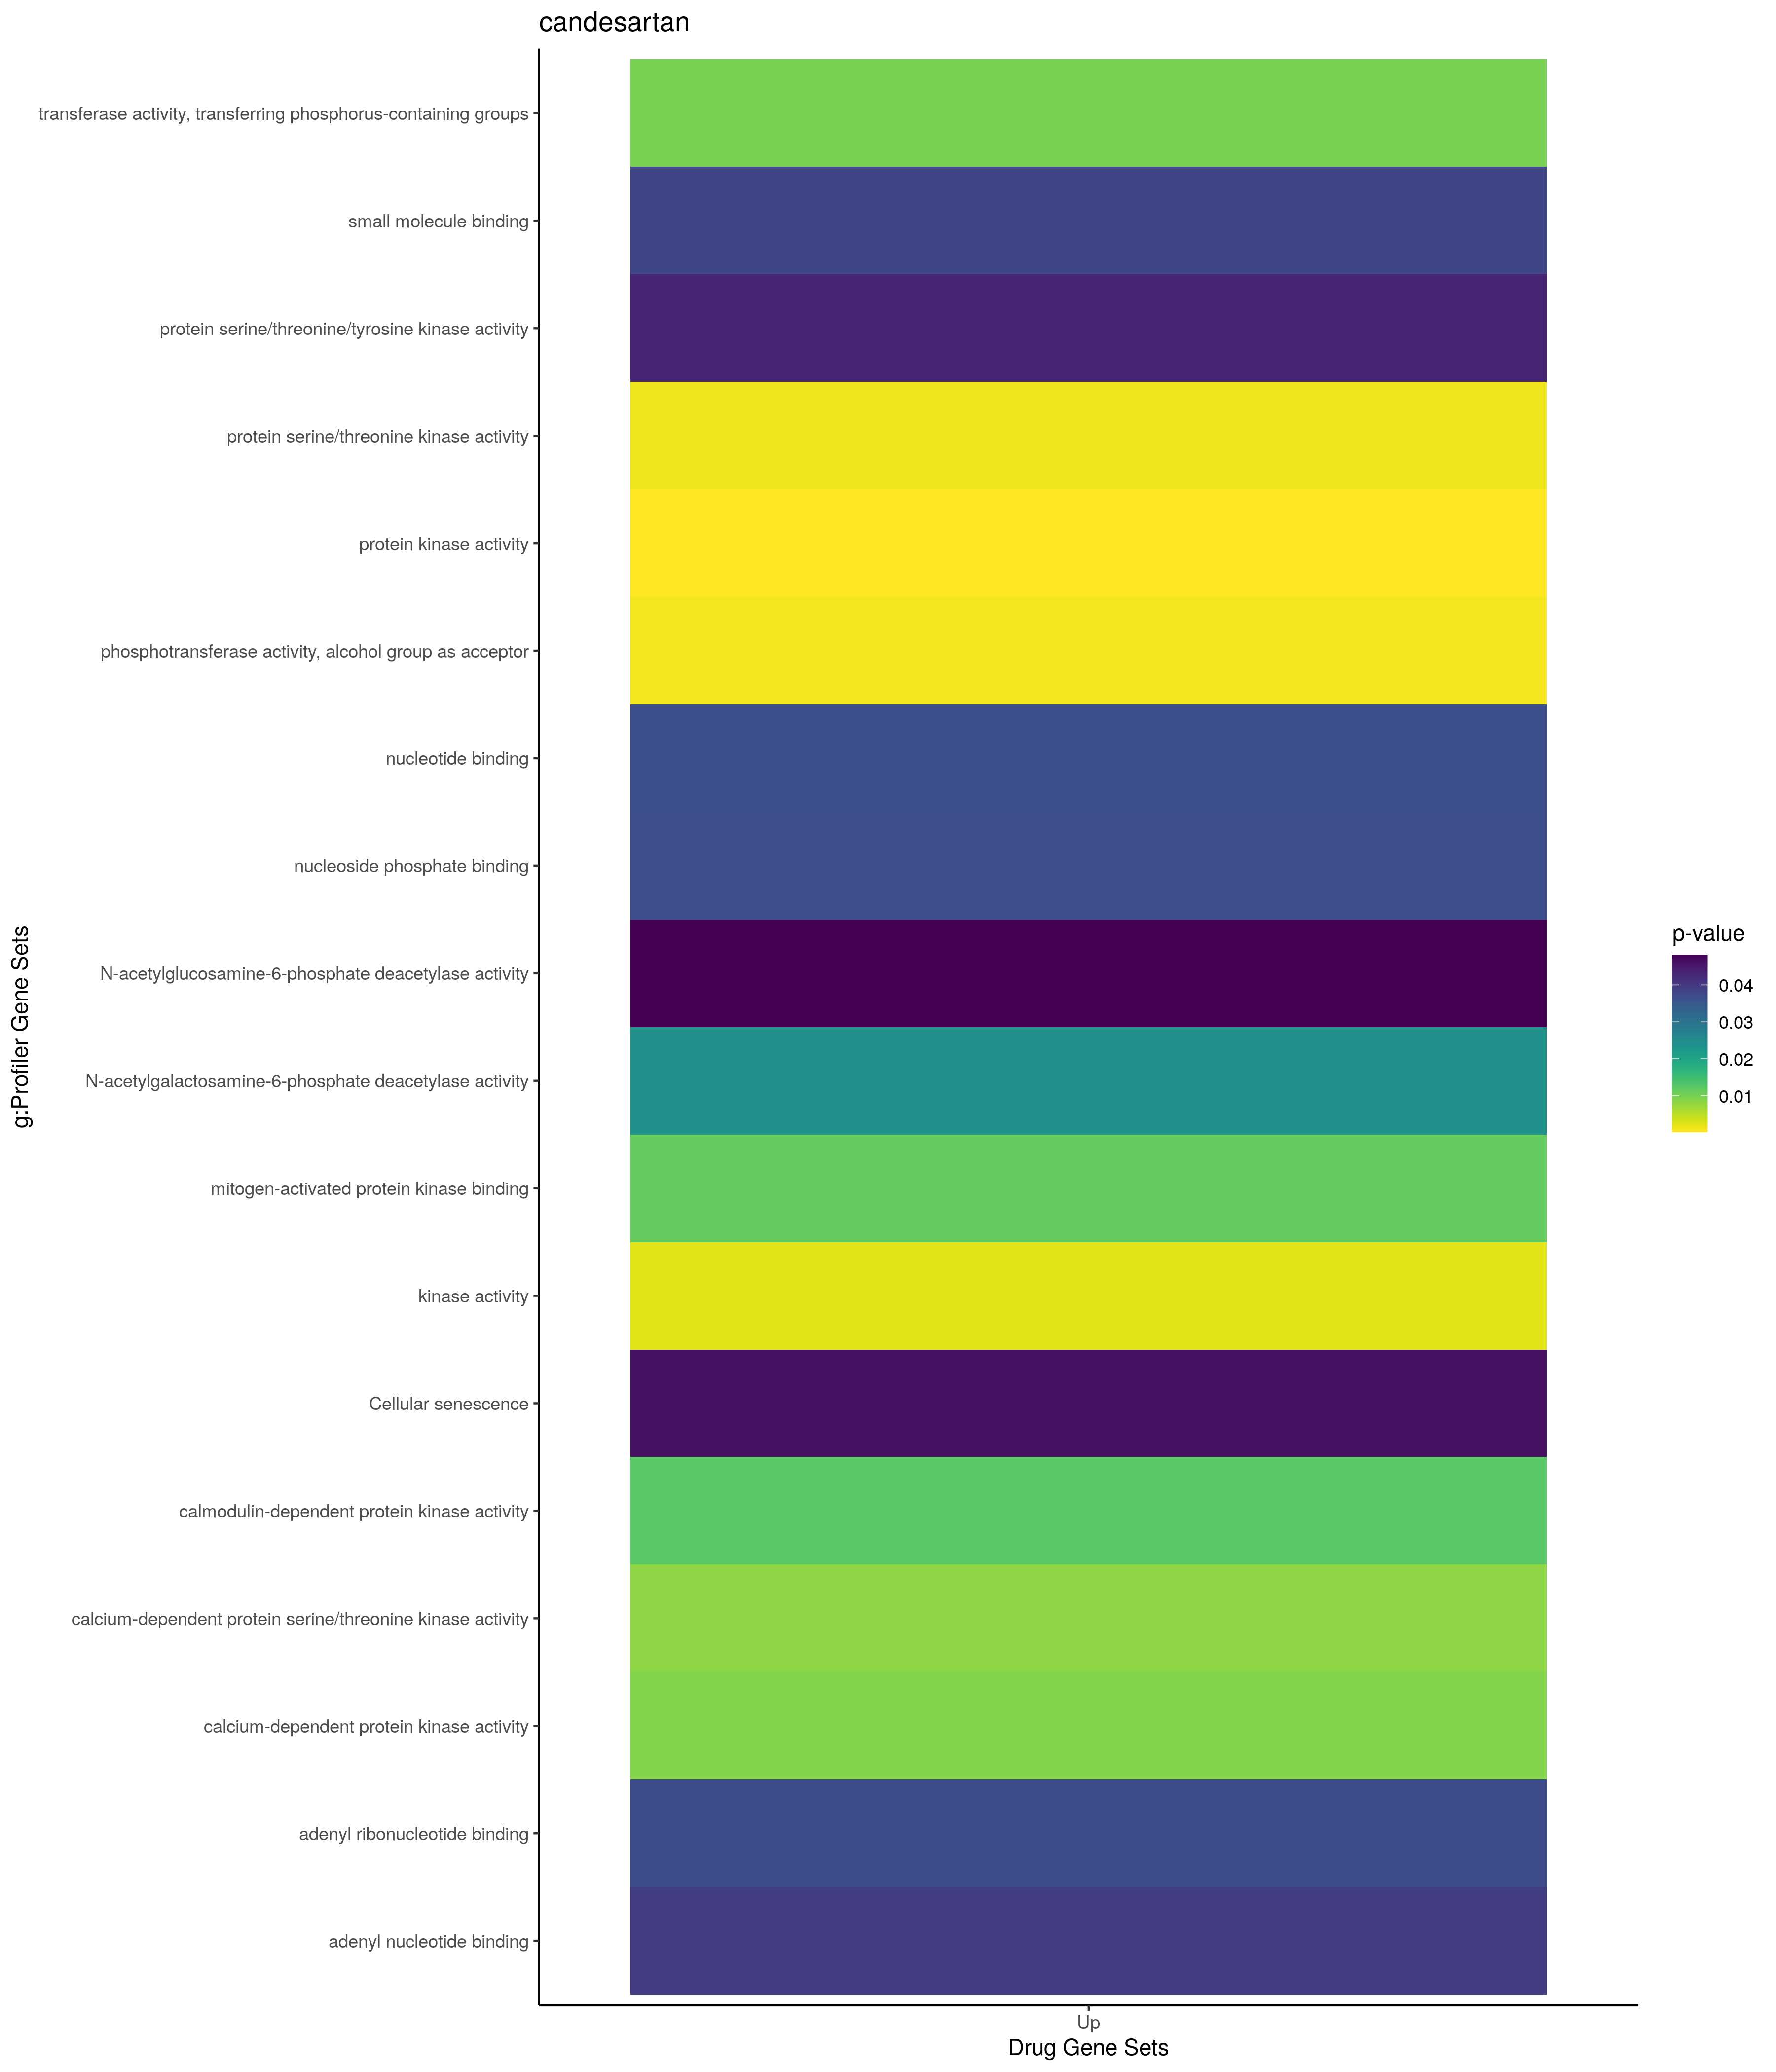

The data file committed next to this chart (first rows):
; query; significant; p_value; term_size; query_size; intersection_size; precision; recall; term_id; source; term_name; effective_domain_size; source_order; set
1; query_1; TRUE; 0,000165929152793958; 113; 41; 6; 0,146341463414634; 0,0530973451327434; GO:1904019; GO:BP; epithelial cell apoptotic process; 21100; 27017; Up
2; query_1; TRUE; 0,00130014710494698; 1434; 84; 20; 0,238095238095238; 0,0139470013947001; GO:0051240; GO:BP; positive regulation of multicellular org…; 21100; 15698; Up
3; query_1; TRUE; 0,00188488356567575; 2391; 59; 21; 0,355932203389831; 0,00878293601003764; GO:0071310; GO:BP; cellular response to organic substance; 21100; 19341; Up
4; query_1; TRUE; 0,00469966951270813; 23; 24; 3; 0,125; 0,130434782608696; GO:0035162; GO:BP; embryonic hemopoiesis; 21100; 10189; Up
5; query_1; TRUE; 0,005301103123536; 3010; 59; 23; 0,389830508474576; 0,00764119601328904; GO:0010033; GO:BP; response to organic substance; 21100; 4307; Up
6; query_1; TRUE; 0,00558454216445524; 3019; 59; 23; 0,389830508474576; 0,00761841669426963; GO:0070887; GO:BP; cellular response to chemical stimulus; 21100; 19115; Up
7; query_1; TRUE; 0,00613563868382916; 1556; 34; 12; 0,352941176470588; 0,0077120822622108; GO:0044093; GO:BP; positive regulation of molecular functio…; 21100; 12634; Up
8; query_1; TRUE; 0,00753802757311453; 1587; 34; 12; 0,352941176470588; 0,00756143667296786; GO:0006468; GO:BP; protein phosphorylation; 21100; 2446; Up
9; query_1; TRUE; 0,00763653402767618; 94; 24; 4; 0,166666666666667; 0,0425531914893617; GO:0010717; GO:BP; regulation of epithelial to mesenchymal …; 21100; 4857; Up
10; query_1; TRUE; 0,00827372288198971; 3776; 34; 18; 0,529411764705882; 0,00476694915254237; GO:0009893; GO:BP; positive regulation of metabolic process; 21100; 4213; Up
11; query_1; TRUE; 0,0101252438494493; 2725; 71; 24; 0,338028169014085; 0,00880733944954129; GO:0032879; GO:BP; regulation of localization; 21100; 9081; Up
12; query_1; TRUE; 0,0121425587458093; 162; 34; 5; 0,147058823529412; 0,0308641975308642; GO:0002262; GO:BP; myeloid cell homeostasis; 21100; 917; Up
13; query_1; TRUE; 0,0126570506038467; 3895; 40; 20; 0,5; 0,00513478818998716; GO:0048583; GO:BP; regulation of response to stimulus; 21100; 14895; Up
14; query_1; TRUE; 0,0139213314846114; 46; 56; 4; 0,0714285714285714; 0,0869565217391304; GO:1902895; GO:BP; positive regulation of miRNA transcripti…; 21100; 26018; Up
15; query_1; TRUE; 0,0148188097077174; 6224; 50; 30; 0,6; 0,00482005141388175; GO:0048518; GO:BP; positive regulation of biological proces…; 21100; 14840; Up
16; query_1; TRUE; 0,0217333255006643; 2803; 34; 15; 0,441176470588235; 0,00535140920442383; GO:0006793; GO:BP; phosphorus metabolic process; 21100; 2749; Up
17; query_1; TRUE; 0,0220434615616486; 51; 18; 3; 0,166666666666667; 0,0588235294117647; GO:2000351; GO:BP; regulation of endothelial cell apoptotic…; 21100; 29573; Up
18; query_1; TRUE; 0,0240014538641041; 90; 33; 4; 0,121212121212121; 0,0444444444444444; GO:1904035; GO:BP; regulation of epithelial cell apoptotic …; 21100; 27033; Up
19; query_1; TRUE; 0,0247702035312938; 53; 18; 3; 0,166666666666667; 0,0566037735849057; GO:0045599; GO:BP; negative regulation of fat cell differen…; 21100; 13331; Up
20; query_1; TRUE; 0,0289027092052062; 950; 34; 9; 0,264705882352941; 0,00947368421052632; GO:0032101; GO:BP; regulation of response to external stimu…; 21100; 8539; Up
21; query_1; TRUE; 0,0291467879735978; 951; 34; 9; 0,264705882352941; 0,00946372239747634; GO:0007167; GO:BP; enzyme-linked receptor protein signaling…; 21100; 3067; Up
22; query_1; TRUE; 0,0292637269962374; 56; 18; 3; 0,166666666666667; 0,0535714285714286; GO:0072577; GO:BP; endothelial cell apoptotic process; 21100; 20340; Up
23; query_1; TRUE; 0,0315552974177483; 226; 50; 6; 0,12; 0,0265486725663717; GO:0009743; GO:BP; response to carbohydrate; 21100; 4091; Up
24; query_1; TRUE; 0,0384683334462513; 3336; 34; 16; 0,470588235294118; 0,00479616306954436; GO:0010646; GO:BP; regulation of cell communication; 21100; 4791; Up
25; query_1; TRUE; 0,0404687312202075; 60; 56; 4; 0,0714285714285714; 0,0666666666666667; GO:1902893; GO:BP; regulation of miRNA transcription; 21100; 26016; Up
26; query_1; TRUE; 0,040764593784199; 3351; 34; 16; 0,470588235294118; 0,00477469412115786; GO:0023051; GO:BP; regulation of signaling; 21100; 7647; Up
27; query_1; TRUE; 0,043119903145866; 313; 57; 7; 0,12280701754386; 0,0223642172523962; GO:0018105; GO:BP; peptidyl-serine phosphorylation; 21100; 5998; Up
28; query_1; TRUE; 0,0432234515450311; 61; 56; 4; 0,0714285714285714; 0,0655737704918033; GO:0061614; GO:BP; miRNA transcription; 21100; 18285; Up
29; query_1; TRUE; 0,0433251839393769; 1882; 34; 12; 0,352941176470588; 0,00637619553666312; GO:0016310; GO:BP; phosphorylation; 21100; 5776; Up
30; query_1; TRUE; 0,0467204923342019; 214; 34; 5; 0,147058823529412; 0,0233644859813084; GO:0002573; GO:BP; myeloid leukocyte differentiation; 21100; 1217; Up
31; query_1; TRUE; 0,00189420737908992; 12241; 31; 29; 0,935483870967742; 0,00236908749285189; GO:0005737; GO:CC; cytoplasm; 21698; 384; Up
32; query_1; TRUE; 0,000183533059430043; 586; 34; 9; 0,264705882352941; 0,015358361774744; GO:0004672; GO:MF; protein kinase activity; 20183; 1251; Up
33; query_1; TRUE; 0,000759937950801956; 695; 34; 9; 0,264705882352941; 0,0129496402877698; GO:0016773; GO:MF; phosphotransferase activity, alcohol gro…; 20183; 3742; Up
34; query_1; TRUE; 0,00138641792943091; 438; 30; 7; 0,233333333333333; 0,0159817351598174; GO:0004674; GO:MF; protein serine/threonine kinase activity; 20183; 1253; Up
35; query_1; TRUE; 0,00228777965938039; 795; 34; 9; 0,264705882352941; 0,0113207547169811; GO:0016301; GO:MF; kinase activity; 20183; 3487; Up
36; query_1; TRUE; 0,00823698091306454; 22; 6; 2; 0,333333333333333; 0,0909090909090909; GO:0009931; GO:MF; calcium-dependent protein serine/threoni…; 20183; 2735; Up
37; query_1; TRUE; 0,00902026272121231; 23; 6; 2; 0,333333333333333; 0,0869565217391304; GO:0010857; GO:MF; calcium-dependent protein kinase activit…; 20183; 2843; Up
38; query_1; TRUE; 0,00990976711814755; 954; 34; 9; 0,264705882352941; 0,00943396226415094; GO:0016772; GO:MF; transferase activity, transferring phosp…; 20183; 3741; Up
39; query_1; TRUE; 0,0115826991834812; 26; 6; 2; 0,333333333333333; 0,0769230769230769; GO:0051019; GO:MF; mitogen-activated protein kinase binding; 20183; 9082; Up
40; query_1; TRUE; 0,0125076613499194; 27; 6; 2; 0,333333333333333; 0,0740740740740741; GO:0004683; GO:MF; calmodulin-dependent protein kinase acti…; 20183; 1261; Up
41; query_1; TRUE; 0,0240517709560014; 1; 1; 1; 1; 1; GO:0047419; GO:MF; N-acetylgalactosamine-6-phosphate deacet…; 20183; 7787; Up
42; query_1; TRUE; 0,0365676619961996; 2176; 37; 13; 0,351351351351351; 0,00597426470588235; GO:0000166; GO:MF; nucleotide binding; 20183; 35; Up
43; query_1; TRUE; 0,0367429530797254; 2177; 37; 13; 0,351351351351351; 0,00597152044097382; GO:1901265; GO:MF; nucleoside phosphate binding; 20183; 11989; Up
44; query_1; TRUE; 0,0371594681775868; 1566; 37; 11; 0,297297297297297; 0,0070242656449553; GO:0032559; GO:MF; adenyl ribonucleotide binding; 20183; 5405; Up
45; query_1; TRUE; 0,0383357580175263; 2519; 37; 14; 0,378378378378378; 0,0055577610162763; GO:0036094; GO:MF; small molecule binding; 20183; 6382; Up
46; query_1; TRUE; 0,0395945568931672; 1577; 37; 11; 0,297297297297297; 0,00697526949904883; GO:0030554; GO:MF; adenyl nucleotide binding; 20183; 4877; Up
47; query_1; TRUE; 0,0434785073304958; 446; 34; 6; 0,176470588235294; 0,0134529147982063; GO:0004712; GO:MF; protein serine/threonine/tyrosine kinase…; 20183; 1282; Up
48; query_1; TRUE; 0,048103541911949; 2; 1; 1; 1; 0,5; GO:0008448; GO:MF; N-acetylglucosamine-6-phosphate deacetyl…; 20183; 2170; Up
49; query_1; TRUE; 0,0460481177192245; 152; 72; 7; 0,0972222222222222; 0,0460526315789474; KEGG:04218; KEGG; Cellular senescence; 7559; 278; Up
50; query_1; TRUE; 0,00212762633194722; 7; 58; 3; 0,0517241379310345; 0,428571428571429; TF:M00810_1; TF; Factor: SRF; motif: SCCAWATAWGGMNMNNNN; …; 19958; 8045; Up
51; query_1; TRUE; 0,00724959656628587; 10; 58; 3; 0,0517241379310345; 0,3; TF:M01007_1; TF; Factor: SRF; motif: CNKNKCCTTATWTGGNNNN;…; 19958; 8049; Up
52; query_1; TRUE; 0,0126958668993637; 2890; 81; 28; 0,345679012345679; 0,00968858131487889; TF:M10529_1; TF; Factor: Sp1; motif: RGGGMGGRGSNGGGG; mat…; 19958; 7833; Up
53; query_1; TRUE; 0,0185861189643788; 11034; 20; 20; 1; 0,00181257930034439; TF:M11430; TF; Factor: PEA3; motif: NACCGGAAGTN; 19958; 6508; Up
54; query_1; TRUE; 0,0215803857071235; 5696; 81; 42; 0,518518518518518; 0,00737359550561798; TF:M09984_1; TF; Factor: MAZ; motif: GGGGGAGGGGGNGRGRRRGN…; 19958; 4987; Up
55; query_1; TRUE; 0,0237221507499612; 5294; 81; 40; 0,493827160493827; 0,00755572346052135; TF:M08867_1; TF; Factor: AP2; motif: GCCYGSGGSN; match cl…; 19958; 153; Up
56; query_1; TRUE; 0,0278109245959502; 3368; 81; 30; 0,37037037037037; 0,00890736342042755; TF:M09968; TF; Factor: KLF15; motif: RGGGMGGRGNNGGGGGNG…; 19958; 4534; Up
57; query_1; TRUE; 0,0285460719532492; 7100; 83; 49; 0,590361445783133; 0,00690140845070423; TF:M09834; TF; Factor: ZNF148; motif: NNNNNNCCNNCCCCTCC…; 19958; 9494; Up
58; query_1; TRUE; 0,0461377947051317; 1074; 79; 15; 0,189873417721519; 0,0139664804469274; TF:M09968_1; TF; Factor: KLF15; motif: RGGGMGGRGNNGGGGGNG…; 19958; 4535; Up
59; query_1; TRUE; 0,0484887223787903; 18; 58; 3; 0,0517241379310345; 0,166666666666667; TF:M04025_1; TF; Factor: SRF; motif: TGMCCATATATGGKCA; ma…; 19958; 8025; Up
60; query_1; TRUE; 0,043581645203742; 34; 6; 2; 0,333333333333333; 0,0588235294117647; WP:WP400; WP; p38 MAPK signaling pathway; 7364; 684; Up
... 17 more rows
